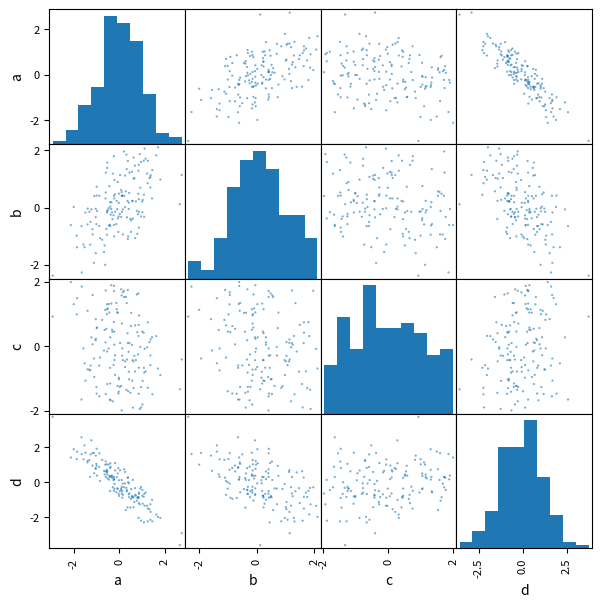

This figure's Python source:
# pandas.plotting.scatter_matrix with histograms on the diagonal for four variables.
import numpy as np
import pandas as pd
import matplotlib.pyplot as plt
from pandas.plotting import scatter_matrix

rng = np.random.default_rng(14)
base = rng.normal(0, 1, 150)
df = pd.DataFrame({"a": base, "b": base * 0.6 + rng.normal(0, 0.8, 150), "c": rng.uniform(-2, 2, 150),
                   "d": -base + rng.normal(0, 0.5, 150)})
axes = scatter_matrix(df, figsize=(7, 7), diagonal="hist", alpha=0.6, s=10)
print(axes.shape, round(df.corr().loc["a", "d"], 4))
plt.savefig("matrix.png")
